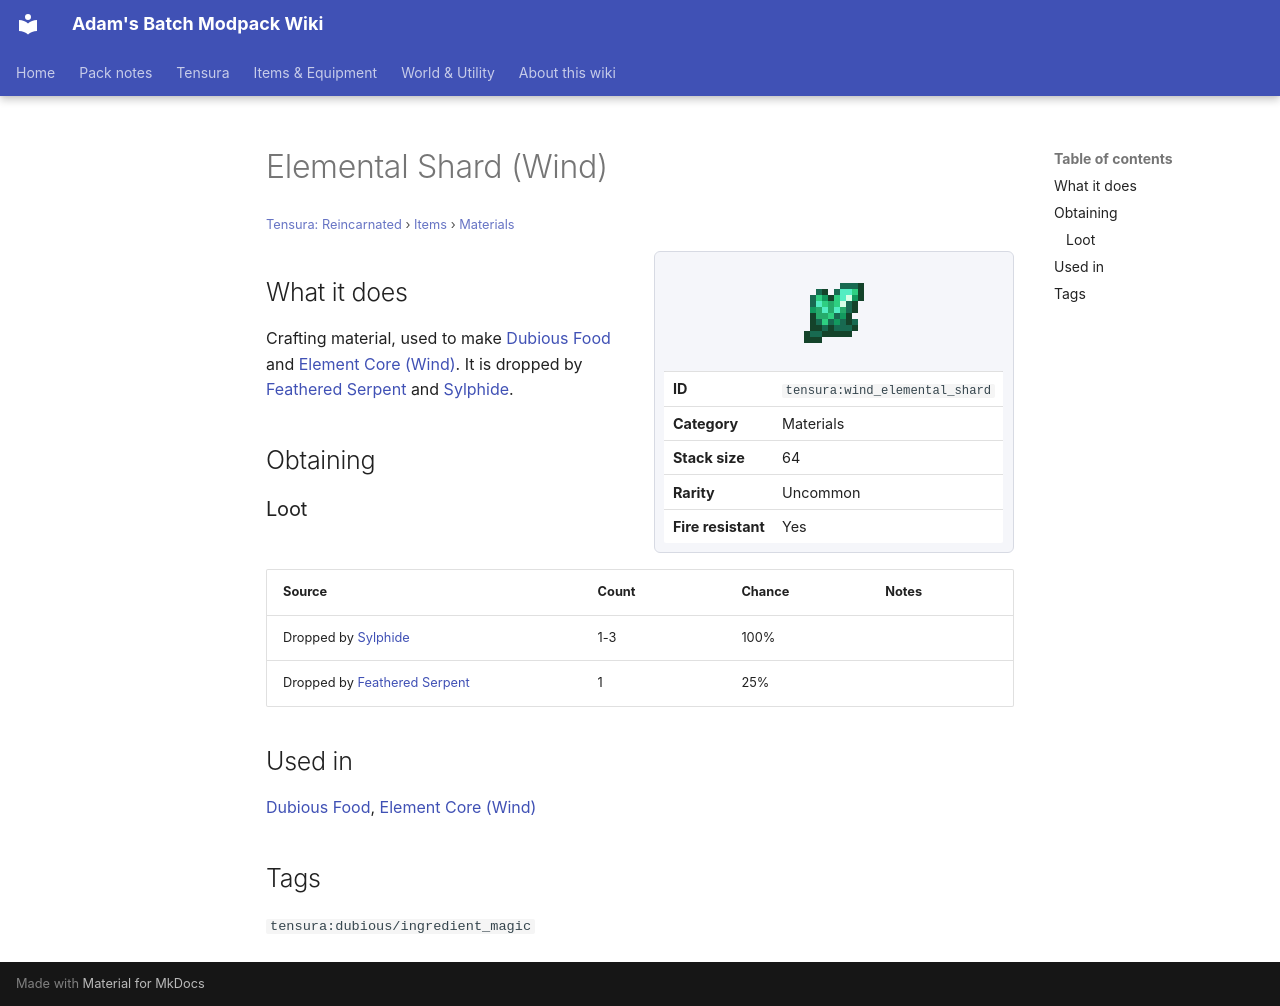

repository: Proteus-Nell/Adams-Batch-MC-Modpack-Wiki · page: tensura-reincarnated/items/materials/wind-elemental-shard/index.html · generator: mkdocs

# Elemental Shard (Wind)

<small>[Tensura: Reincarnated](../../index.md) &rsaquo; [Items](../index.md) &rsaquo; [Materials](index.md)</small>

<div class="infobox" markdown>

![Elemental Shard (Wind)](../../../assets/icons/tensura/item/wind_elemental_shard.png)

| | |
|---|---|
| **ID** | `tensura:wind_elemental_shard` |
| **Category** | Materials |
| **Stack size** | 64 |
| **Rarity** | Uncommon |
| **Fire resistant** | Yes |

</div>

## What it does

Crafting material, used to make [Dubious Food](../miscellaneous/dubious-food.md) and [Element Core (Wind)](../miscellaneous/element-core-wind.md). It is dropped by [Feathered Serpent](../../mobs/feathered-serpent.md) and [Sylphide](../../mobs/sylphide.md).

## Obtaining

### Loot

| Source | Count | Chance | Notes |
|---|---|---|---|
| Dropped by [Sylphide](../../mobs/sylphide.md) | 1-3 | 100% |  |
| Dropped by [Feathered Serpent](../../mobs/feathered-serpent.md) | 1 | 25% |  |

## Used in

[Dubious Food](../miscellaneous/dubious-food.md), [Element Core (Wind)](../miscellaneous/element-core-wind.md)

## Tags

`tensura:dubious/ingredient_magic`
